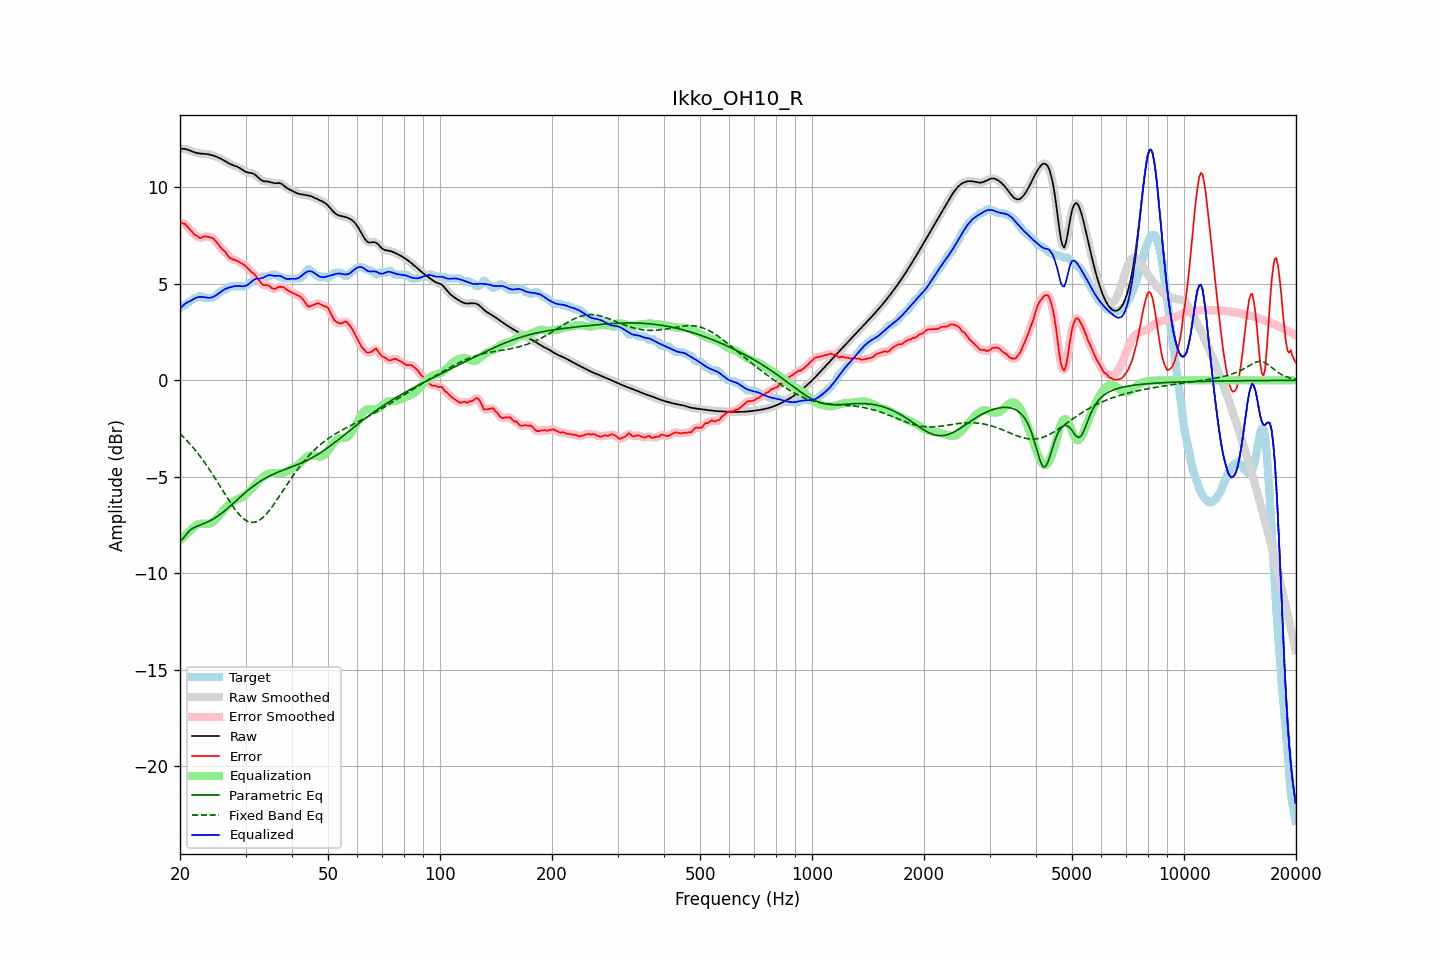

Values plotted in this chart, from the file beside it:
frequency, raw, error, smoothed, error_smoothed, equalization, parametric_eq, fixed_band_eq, equalized_raw, equalized_smoothed, target
20.00, 11.99, 8.21, 11.99, 8.20, -8.28, -8.34, -2.77, 3.71, 3.71, 3.78
20.20, 12.00, 8.17, 12.00, 8.18, -8.20, -8.26, -2.85, 3.80, 3.80, 3.83
20.40, 12.00, 8.12, 12.00, 8.15, -8.12, -8.19, -2.93, 3.88, 3.88, 3.88
20.61, 12.00, 8.12, 11.99, 8.09, -8.04, -8.08, -3.01, 3.96, 3.95, 3.88
20.81, 11.98, 8.03, 11.98, 8.03, -7.96, -7.97, -3.10, 4.01, 4.01, 3.95
21.02, 11.95, 7.93, 11.95, 7.94, -7.89, -7.87, -3.19, 4.06, 4.06, 4.02
21.23, 11.92, 7.83, 11.92, 7.84, -7.82, -7.78, -3.28, 4.10, 4.10, 4.08
21.44, 11.88, 7.75, 11.88, 7.74, -7.75, -7.72, -3.37, 4.14, 4.14, 4.14
21.66, 11.85, 7.65, 11.85, 7.65, -7.66, -7.67, -3.47, 4.19, 4.19, 4.20
21.87, 11.82, 7.55, 11.82, 7.57, -7.58, -7.62, -3.57, 4.24, 4.24, 4.27
22.09, 11.79, 7.52, 11.79, 7.50, -7.51, -7.58, -3.67, 4.28, 4.28, 4.28
22.31, 11.77, 7.46, 11.77, 7.44, -7.47, -7.55, -3.77, 4.30, 4.31, 4.31
22.54, 11.76, 7.38, 11.76, 7.40, -7.44, -7.52, -3.88, 4.32, 4.32, 4.38
22.76, 11.75, 7.37, 11.75, 7.39, -7.42, -7.48, -3.99, 4.33, 4.33, 4.38
22.99, 11.75, 7.42, 11.75, 7.41, -7.42, -7.45, -4.10, 4.32, 4.32, 4.33
23.22, 11.74, 7.46, 11.74, 7.44, -7.43, -7.42, -4.22, 4.31, 4.31, 4.28
23.45, 11.73, 7.46, 11.73, 7.46, -7.43, -7.38, -4.34, 4.30, 4.30, 4.28
23.69, 11.72, 7.45, 11.72, 7.45, -7.44, -7.34, -4.46, 4.29, 4.29, 4.28
23.92, 11.71, 7.43, 11.71, 7.44, -7.43, -7.31, -4.58, 4.28, 4.28, 4.28
24.16, 11.69, 7.41, 11.69, 7.42, -7.41, -7.26, -4.71, 4.28, 4.28, 4.28
24.40, 11.67, 7.39, 11.67, 7.38, -7.36, -7.22, -4.84, 4.31, 4.31, 4.28
24.65, 11.64, 7.33, 11.64, 7.32, -7.30, -7.17, -4.97, 4.34, 4.34, 4.31
24.89, 11.61, 7.23, 11.61, 7.24, -7.22, -7.12, -5.10, 4.39, 4.39, 4.37
25.14, 11.58, 7.14, 11.58, 7.14, -7.14, -7.06, -5.23, 4.44, 4.44, 4.44
25.39, 11.54, 7.04, 11.54, 7.03, -7.05, -7.01, -5.36, 4.50, 4.50, 4.51
25.65, 11.50, 6.92, 11.50, 6.92, -6.95, -6.95, -5.50, 4.56, 4.56, 4.59
25.91, 11.46, 6.81, 11.46, 6.83, -6.84, -6.88, -5.63, 4.62, 4.62, 4.65
26.16, 11.42, 6.74, 11.42, 6.74, -6.73, -6.82, -5.77, 4.68, 4.68, 4.68
26.43, 11.37, 6.68, 11.37, 6.66, -6.63, -6.75, -5.90, 4.73, 4.73, 4.68
26.69, 11.31, 6.57, 11.31, 6.56, -6.55, -6.68, -6.04, 4.77, 4.77, 4.75
26.96, 11.26, 6.45, 11.26, 6.45, -6.47, -6.61, -6.17, 4.80, 4.80, 4.82
27.23, 11.22, 6.34, 11.22, 6.36, -6.40, -6.53, -6.30, 4.82, 4.82, 4.88
27.50, 11.18, 6.30, 11.18, 6.30, -6.34, -6.46, -6.42, 4.84, 4.84, 4.88
27.77, 11.15, 6.27, 11.15, 6.27, -6.28, -6.38, -6.54, 4.87, 4.87, 4.88
28.05, 11.12, 6.24, 11.12, 6.24, -6.24, -6.31, -6.66, 4.88, 4.88, 4.88
28.33, 11.09, 6.21, 11.09, 6.21, -6.20, -6.23, -6.77, 4.89, 4.89, 4.88
28.62, 11.05, 6.18, 11.05, 6.18, -6.16, -6.16, -6.87, 4.89, 4.89, 4.88
28.90, 11.01, 6.13, 11.01, 6.13, -6.12, -6.08, -6.97, 4.89, 4.89, 4.88
29.19, 10.96, 6.08, 10.95, 6.08, -6.08, -6.00, -7.06, 4.88, 4.88, 4.88
29.48, 10.90, 6.02, 10.90, 6.03, -6.02, -5.93, -7.13, 4.87, 4.88, 4.88
29.78, 10.85, 5.97, 10.85, 5.97, -5.96, -5.86, -7.20, 4.88, 4.88, 4.88
30.08, 10.80, 5.91, 10.81, 5.90, -5.90, -5.79, -7.26, 4.91, 4.91, 4.89
30.38, 10.77, 5.82, 10.78, 5.83, -5.83, -5.72, -7.30, 4.95, 4.95, 4.95
30.68, 10.76, 5.74, 10.76, 5.74, -5.75, -5.65, -7.33, 5.01, 5.01, 5.02
30.99, 10.75, 5.66, 10.75, 5.66, -5.67, -5.58, -7.36, 5.08, 5.08, 5.09
31.30, 10.73, 5.58, 10.73, 5.59, -5.58, -5.52, -7.36, 5.15, 5.15, 5.16
31.61, 10.70, 5.52, 10.69, 5.51, -5.49, -5.46, -7.36, 5.21, 5.21, 5.18
31.93, 10.64, 5.44, 10.64, 5.42, -5.39, -5.40, -7.34, 5.25, 5.25, 5.20
32.24, 10.56, 5.30, 10.56, 5.32, -5.29, -5.34, -7.31, 5.27, 5.27, 5.27
32.57, 10.48, 5.21, 10.48, 5.20, -5.21, -5.28, -7.27, 5.28, 5.28, 5.28
32.89, 10.41, 5.11, 10.41, 5.09, -5.13, -5.23, -7.21, 5.28, 5.28, 5.30
33.22, 10.36, 4.98, 10.36, 5.01, -5.06, -5.17, -7.15, 5.30, 5.30, 5.38
33.55, 10.32, 4.95, 10.33, 4.95, -4.99, -5.12, -7.08, 5.33, 5.33, 5.38
33.89, 10.31, 4.94, 10.31, 4.93, -4.94, -5.08, -6.99, 5.38, 5.38, 5.38
34.23, 10.31, 4.93, 10.31, 4.93, -4.89, -5.03, -6.90, 5.42, 5.42, 5.38
34.57, 10.30, 4.92, 10.30, 4.90, -4.85, -4.99, -6.80, 5.45, 5.45, 5.38
34.92, 10.28, 4.86, 10.28, 4.85, -4.83, -4.94, -6.70, 5.45, 5.45, 5.42
35.27, 10.25, 4.78, 10.25, 4.80, -4.81, -4.90, -6.58, 5.44, 5.44, 5.48
35.62, 10.23, 4.75, 10.23, 4.75, -4.81, -4.86, -6.47, 5.42, 5.43, 5.48
35.97, 10.22, 4.74, 10.22, 4.75, -4.80, -4.83, -6.35, 5.41, 5.42, 5.48
... 635 more rows
